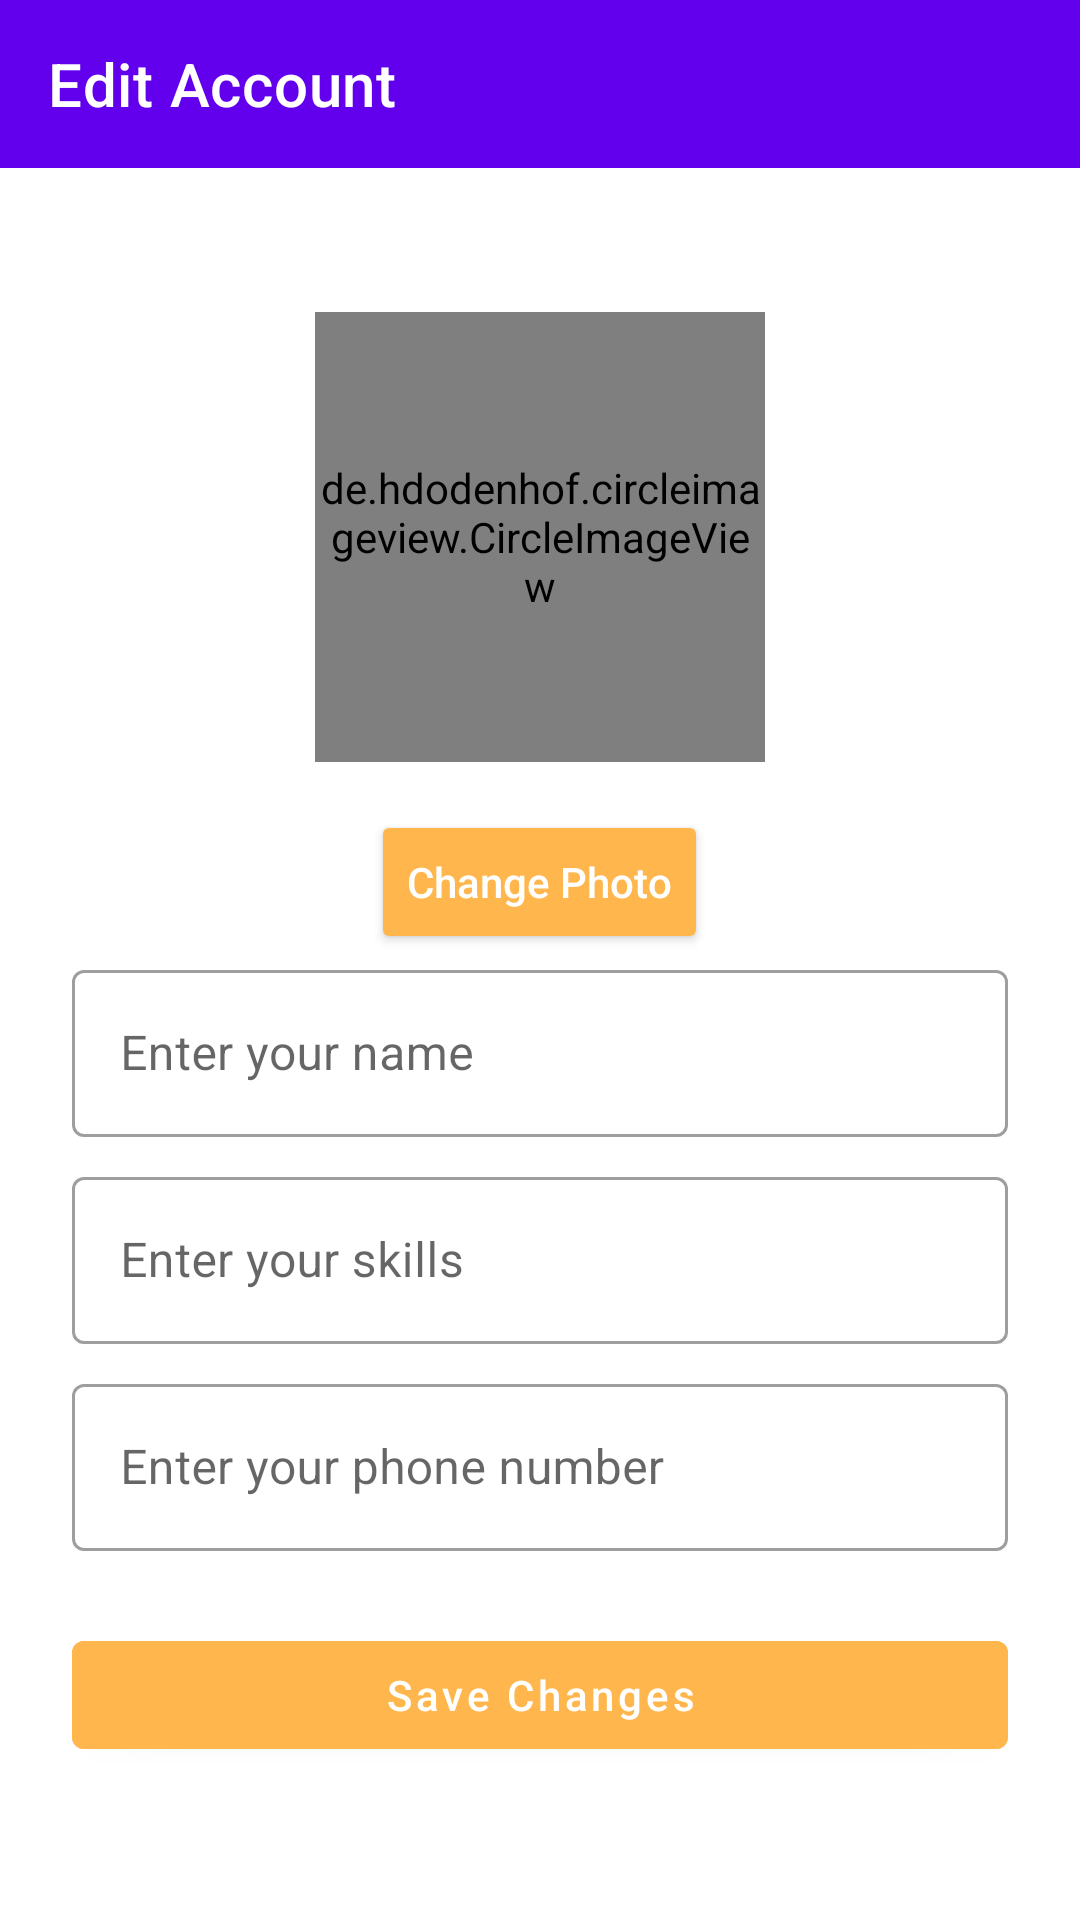

Layout XML and referenced resources for this Android screen:
<!-- AndroidManifest.xml: application theme Theme.Eduquest -->
<!-- res/layout/activity_editprofile.xml -->
<?xml version="1.0" encoding="utf-8"?>
<androidx.constraintlayout.widget.ConstraintLayout
    xmlns:android="http://schemas.android.com/apk/res/android"
    xmlns:app="http://schemas.android.com/apk/res-auto"
    xmlns:tools="http://schemas.android.com/tools"
    android:layout_width="match_parent"
    android:layout_height="match_parent"
    tools:context=".ui.account.EditprofileActivity">

    
    <androidx.appcompat.widget.Toolbar
        android:id="@+id/toolbar"
        android:layout_width="match_parent"
        android:layout_height="wrap_content"
        android:background="?attr/colorPrimary"
        android:theme="@style/ThemeOverlay.AppCompat.Dark.ActionBar"
        app:title="Edit Account"
        app:navigationIcon="@drawable/baseline_logout_24"
        app:layout_constraintTop_toTopOf="parent" />

    
    <ScrollView
        android:layout_width="match_parent"
        android:layout_height="match_parent"
        app:layout_constraintTop_toBottomOf="@id/toolbar">

        <LinearLayout
            android:layout_width="match_parent"
            android:layout_height="match_parent"
            android:orientation="vertical"
            android:padding="24dp">

            
            <FrameLayout
                android:layout_width="match_parent"
                android:layout_height="wrap_content"
                android:paddingTop="80dp"
                android:layout_marginBottom="16dp">

                
                <de.hdodenhof.circleimageview.CircleImageView
                    android:id="@+id/profile_image_view"
                    android:layout_width="150dp"
                    android:layout_height="150dp"
                    android:layout_gravity="center"
                    app:civ_border_width="4dp"
                    app:civ_border_color="@android:color/white" />

                

            </FrameLayout>

            <Button
                android:id="@+id/select_profile_photo_button"
                android:layout_width="wrap_content"
                android:layout_height="wrap_content"
                android:layout_gravity="center"
                android:gravity="center"
                android:text="Change Photo"
                android:backgroundTint="#FFB74D"
                android:textAllCaps="false"
                android:textColor="@android:color/white"
                tools:ignore="MissingClass"
                />
            
            <com.google.android.material.textfield.TextInputLayout
                android:layout_width="match_parent"
                android:layout_height="wrap_content"
                style="@style/Widget.MaterialComponents.TextInputLayout.OutlinedBox"
                android:hint="Enter your name"
                android:layout_marginBottom="8dp">

                <com.google.android.material.textfield.TextInputEditText
                    android:id="@+id/edit_profile_name"
                    android:layout_width="match_parent"
                    android:layout_height="wrap_content"
                    android:inputType="textPersonName" />
            </com.google.android.material.textfield.TextInputLayout>

            
            <com.google.android.material.textfield.TextInputLayout
                android:layout_width="match_parent"
                android:layout_height="wrap_content"
                style="@style/Widget.MaterialComponents.TextInputLayout.OutlinedBox"
                android:hint="Enter your skills"
                android:layout_marginBottom="8dp">

                <com.google.android.material.textfield.TextInputEditText
                    android:id="@+id/edit_skills"
                    android:layout_width="match_parent"
                    android:layout_height="wrap_content"
                    android:inputType="textPostalAddress" />
            </com.google.android.material.textfield.TextInputLayout>

            
            <com.google.android.material.textfield.TextInputLayout
                android:layout_width="match_parent"
                android:layout_height="wrap_content"
                style="@style/Widget.MaterialComponents.TextInputLayout.OutlinedBox"
                android:hint="Enter your phone number"
                android:layout_marginBottom="8dp">

                <com.google.android.material.textfield.TextInputEditText
                    android:id="@+id/edit_profile_phone"
                    android:layout_width="match_parent"
                    android:layout_height="wrap_content"
                    android:inputType="phone" />
            </com.google.android.material.textfield.TextInputLayout>

            
            <com.google.android.material.button.MaterialButton
                android:id="@+id/btn_save_profile"
                android:layout_width="match_parent"
                android:layout_height="wrap_content"
                android:text="Save Changes"
                android:textAllCaps="false"
                android:backgroundTint="#FFB74D"
                android:textColor="@android:color/white"
                android:layout_marginTop="16dp"
                android:layout_marginBottom="16dp" />

            
            <com.airbnb.lottie.LottieAnimationView
                android:id="@+id/lottieAnimation"
                android:layout_width="200dp"
                android:layout_height="200dp"
                android:layout_gravity="center"
                app:lottie_autoPlay="false"
                app:lottie_loop="true"
                app:lottie_rawRes="@raw/splash"
                android:visibility="gone" />

            
            <ProgressBar
                android:id="@+id/progress_bar_save_profile"
                android:layout_width="40dp"
                android:layout_height="40dp"
                android:layout_gravity="center"
                android:indeterminate="true"
                app:lottie_rawRes="@raw/loading"
                android:visibility="gone" />
        </LinearLayout>
    </ScrollView>
</androidx.constraintlayout.widget.ConstraintLayout>
<!-- resources referenced by this layout -->
<resources>
  <style name="Theme.Eduquest" parent="Theme.MaterialComponents.DayNight.NoActionBar">
          
          <item name="colorPrimary">@color/purple_500</item>
          <item name="colorPrimaryVariant">@color/purple_700</item>
          <item name="colorOnPrimary">@color/white</item>
          
          <item name="colorSecondary">@color/teal_200</item>
          <item name="colorSecondaryVariant">@color/teal_700</item>
          <item name="colorOnSecondary">@color/black</item>
          
          <item name="android:statusBarColor">?attr/colorPrimaryVariant</item>
          
      </style>
  <color name="purple_500">#FF6200EE</color>
  <color name="purple_700">#FF3700B3</color>
  <color name="white">#FFFFFFFF</color>
  <color name="teal_200">#FF03DAC5</color>
  <color name="teal_700">#FF018786</color>
  <color name="black">#FF000000</color>
</resources>
